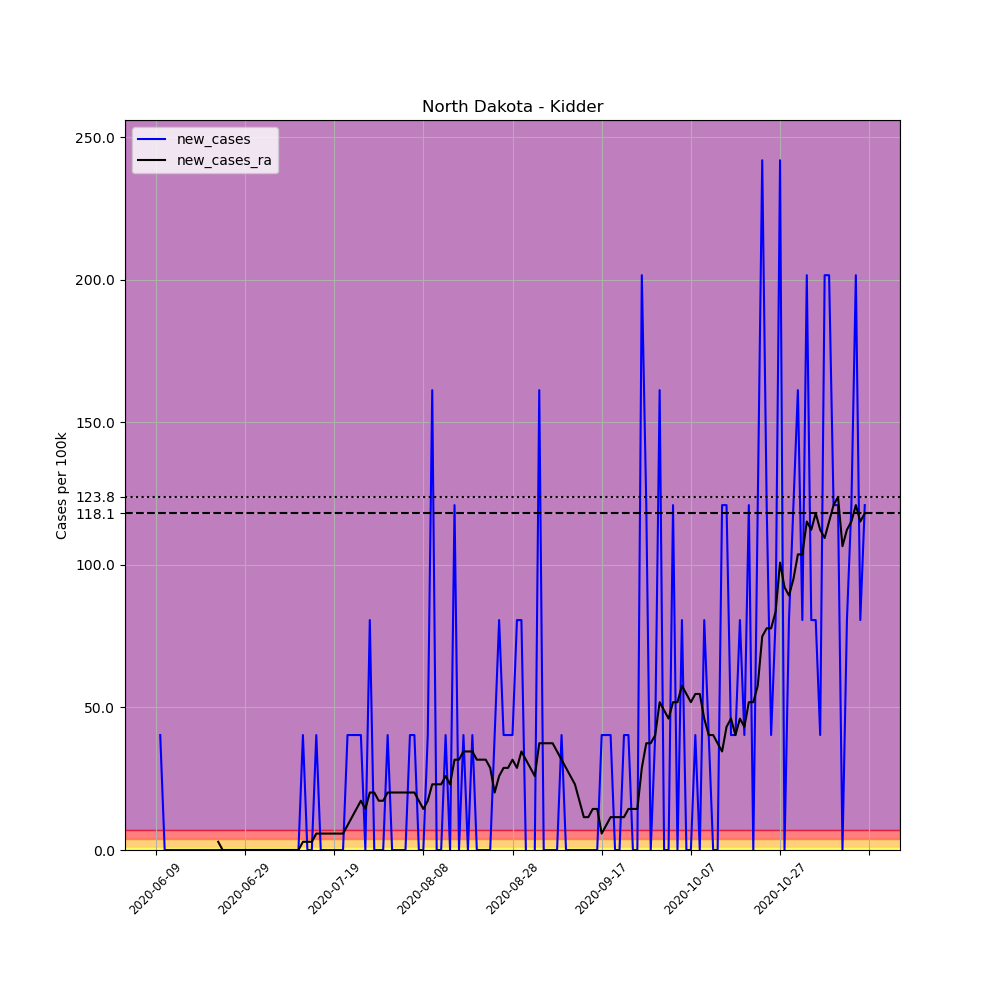

The file beside this chart, header and first rows:
, date, county, state, fips, cases, deaths, COUNTY, STNAME, CTYNAME, POPESTIMATE2019, per_100k, new_cases, new_cases_ra
693999, 2020-06-09, Kidder, North Dakota, 38043, 1, 0, 43, North Dakota, Kidder, 2480, 40.32, , 
694000, 2020-06-10, Kidder, North Dakota, 38043, 2, 0, 43, North Dakota, Kidder, 2480, 80.65, 40.32, 
694001, 2020-06-11, Kidder, North Dakota, 38043, 2, 0, 43, North Dakota, Kidder, 2480, 80.65, 0.0, 
694002, 2020-06-12, Kidder, North Dakota, 38043, 2, 0, 43, North Dakota, Kidder, 2480, 80.65, 0.0, 
694003, 2020-06-13, Kidder, North Dakota, 38043, 2, 0, 43, North Dakota, Kidder, 2480, 80.65, 0.0, 
694004, 2020-06-14, Kidder, North Dakota, 38043, 2, 0, 43, North Dakota, Kidder, 2480, 80.65, 0.0, 
694005, 2020-06-15, Kidder, North Dakota, 38043, 2, 0, 43, North Dakota, Kidder, 2480, 80.65, 0.0, 
694006, 2020-06-16, Kidder, North Dakota, 38043, 2, 0, 43, North Dakota, Kidder, 2480, 80.65, 0.0, 
694007, 2020-06-17, Kidder, North Dakota, 38043, 2, 0, 43, North Dakota, Kidder, 2480, 80.65, 0.0, 
694008, 2020-06-18, Kidder, North Dakota, 38043, 2, 0, 43, North Dakota, Kidder, 2480, 80.65, 0.0, 
694009, 2020-06-19, Kidder, North Dakota, 38043, 2, 0, 43, North Dakota, Kidder, 2480, 80.65, 0.0, 
694010, 2020-06-20, Kidder, North Dakota, 38043, 2, 0, 43, North Dakota, Kidder, 2480, 80.65, 0.0, 
694011, 2020-06-21, Kidder, North Dakota, 38043, 2, 0, 43, North Dakota, Kidder, 2480, 80.65, 0.0, 
694012, 2020-06-22, Kidder, North Dakota, 38043, 2, 0, 43, North Dakota, Kidder, 2480, 80.65, 0.0, 
694013, 2020-06-23, Kidder, North Dakota, 38043, 2, 0, 43, North Dakota, Kidder, 2480, 80.65, 0.0, 2.88
694014, 2020-06-24, Kidder, North Dakota, 38043, 2, 0, 43, North Dakota, Kidder, 2480, 80.65, 0.0, 0.0
694015, 2020-06-25, Kidder, North Dakota, 38043, 2, 0, 43, North Dakota, Kidder, 2480, 80.65, 0.0, 0.0
694016, 2020-06-26, Kidder, North Dakota, 38043, 2, 0, 43, North Dakota, Kidder, 2480, 80.65, 0.0, 0.0
694017, 2020-06-27, Kidder, North Dakota, 38043, 2, 0, 43, North Dakota, Kidder, 2480, 80.65, 0.0, 0.0
694018, 2020-06-28, Kidder, North Dakota, 38043, 2, 0, 43, North Dakota, Kidder, 2480, 80.65, 0.0, 0.0
694019, 2020-06-29, Kidder, North Dakota, 38043, 2, 0, 43, North Dakota, Kidder, 2480, 80.65, 0.0, 0.0
694020, 2020-06-30, Kidder, North Dakota, 38043, 2, 0, 43, North Dakota, Kidder, 2480, 80.65, 0.0, 0.0
694021, 2020-07-01, Kidder, North Dakota, 38043, 2, 0, 43, North Dakota, Kidder, 2480, 80.65, 0.0, 0.0
694022, 2020-07-02, Kidder, North Dakota, 38043, 2, 0, 43, North Dakota, Kidder, 2480, 80.65, 0.0, 0.0
694023, 2020-07-03, Kidder, North Dakota, 38043, 2, 0, 43, North Dakota, Kidder, 2480, 80.65, 0.0, 0.0
694024, 2020-07-04, Kidder, North Dakota, 38043, 2, 0, 43, North Dakota, Kidder, 2480, 80.65, 0.0, 0.0
694025, 2020-07-05, Kidder, North Dakota, 38043, 2, 0, 43, North Dakota, Kidder, 2480, 80.65, 0.0, 0.0
694026, 2020-07-06, Kidder, North Dakota, 38043, 2, 0, 43, North Dakota, Kidder, 2480, 80.65, 0.0, 0.0
694027, 2020-07-07, Kidder, North Dakota, 38043, 2, 0, 43, North Dakota, Kidder, 2480, 80.65, 0.0, 0.0
694028, 2020-07-08, Kidder, North Dakota, 38043, 2, 0, 43, North Dakota, Kidder, 2480, 80.65, 0.0, 0.0
694029, 2020-07-09, Kidder, North Dakota, 38043, 2, 0, 43, North Dakota, Kidder, 2480, 80.65, 0.0, 0.0
694030, 2020-07-10, Kidder, North Dakota, 38043, 2, 0, 43, North Dakota, Kidder, 2480, 80.65, 0.0, 0.0
694031, 2020-07-11, Kidder, North Dakota, 38043, 2, 0, 43, North Dakota, Kidder, 2480, 80.65, 0.0, 0.0
694032, 2020-07-12, Kidder, North Dakota, 38043, 3, 0, 43, North Dakota, Kidder, 2480, 121, 40.32, 2.88
694033, 2020-07-13, Kidder, North Dakota, 38043, 3, 0, 43, North Dakota, Kidder, 2480, 121, 0.0, 2.88
694034, 2020-07-14, Kidder, North Dakota, 38043, 3, 0, 43, North Dakota, Kidder, 2480, 121, 0.0, 2.88
694035, 2020-07-15, Kidder, North Dakota, 38043, 4, 0, 43, North Dakota, Kidder, 2480, 161.3, 40.32, 5.76
694036, 2020-07-16, Kidder, North Dakota, 38043, 4, 0, 43, North Dakota, Kidder, 2480, 161.3, 0.0, 5.76
694037, 2020-07-17, Kidder, North Dakota, 38043, 4, 0, 43, North Dakota, Kidder, 2480, 161.3, 0.0, 5.76
694038, 2020-07-18, Kidder, North Dakota, 38043, 4, 0, 43, North Dakota, Kidder, 2480, 161.3, 0.0, 5.76
694039, 2020-07-19, Kidder, North Dakota, 38043, 4, 0, 43, North Dakota, Kidder, 2480, 161.3, 0.0, 5.76
694040, 2020-07-20, Kidder, North Dakota, 38043, 4, 0, 43, North Dakota, Kidder, 2480, 161.3, 0.0, 5.76
694041, 2020-07-21, Kidder, North Dakota, 38043, 4, 0, 43, North Dakota, Kidder, 2480, 161.3, 0.0, 5.76
694042, 2020-07-22, Kidder, North Dakota, 38043, 5, 0, 43, North Dakota, Kidder, 2480, 201.6, 40.32, 8.641
694043, 2020-07-23, Kidder, North Dakota, 38043, 6, 0, 43, North Dakota, Kidder, 2480, 241.9, 40.32, 11.52
694044, 2020-07-24, Kidder, North Dakota, 38043, 7, 0, 43, North Dakota, Kidder, 2480, 282.3, 40.32, 14.4
694045, 2020-07-25, Kidder, North Dakota, 38043, 8, 0, 43, North Dakota, Kidder, 2480, 322.6, 40.32, 17.28
694046, 2020-07-26, Kidder, North Dakota, 38043, 8, 0, 43, North Dakota, Kidder, 2480, 322.6, 0.0, 14.4
694047, 2020-07-27, Kidder, North Dakota, 38043, 10, 0, 43, North Dakota, Kidder, 2480, 403.2, 80.65, 20.16
694048, 2020-07-28, Kidder, North Dakota, 38043, 10, 0, 43, North Dakota, Kidder, 2480, 403.2, 0.0, 20.16
694049, 2020-07-29, Kidder, North Dakota, 38043, 10, 0, 43, North Dakota, Kidder, 2480, 403.2, 0.0, 17.28
694050, 2020-07-30, Kidder, North Dakota, 38043, 10, 0, 43, North Dakota, Kidder, 2480, 403.2, 0.0, 17.28
694051, 2020-07-31, Kidder, North Dakota, 38043, 11, 0, 43, North Dakota, Kidder, 2480, 443.5, 40.32, 20.16
694052, 2020-08-01, Kidder, North Dakota, 38043, 11, 0, 43, North Dakota, Kidder, 2480, 443.5, 0.0, 20.16
694053, 2020-08-02, Kidder, North Dakota, 38043, 11, 0, 43, North Dakota, Kidder, 2480, 443.5, 0.0, 20.16
694054, 2020-08-03, Kidder, North Dakota, 38043, 11, 0, 43, North Dakota, Kidder, 2480, 443.5, 0.0, 20.16
694055, 2020-08-04, Kidder, North Dakota, 38043, 11, 0, 43, North Dakota, Kidder, 2480, 443.5, 0.0, 20.16
694056, 2020-08-05, Kidder, North Dakota, 38043, 12, 0, 43, North Dakota, Kidder, 2480, 483.9, 40.32, 20.16
694057, 2020-08-06, Kidder, North Dakota, 38043, 13, 0, 43, North Dakota, Kidder, 2480, 524.2, 40.32, 20.16
694058, 2020-08-07, Kidder, North Dakota, 38043, 13, 0, 43, North Dakota, Kidder, 2480, 524.2, 0.0, 17.28
... 100 more rows
